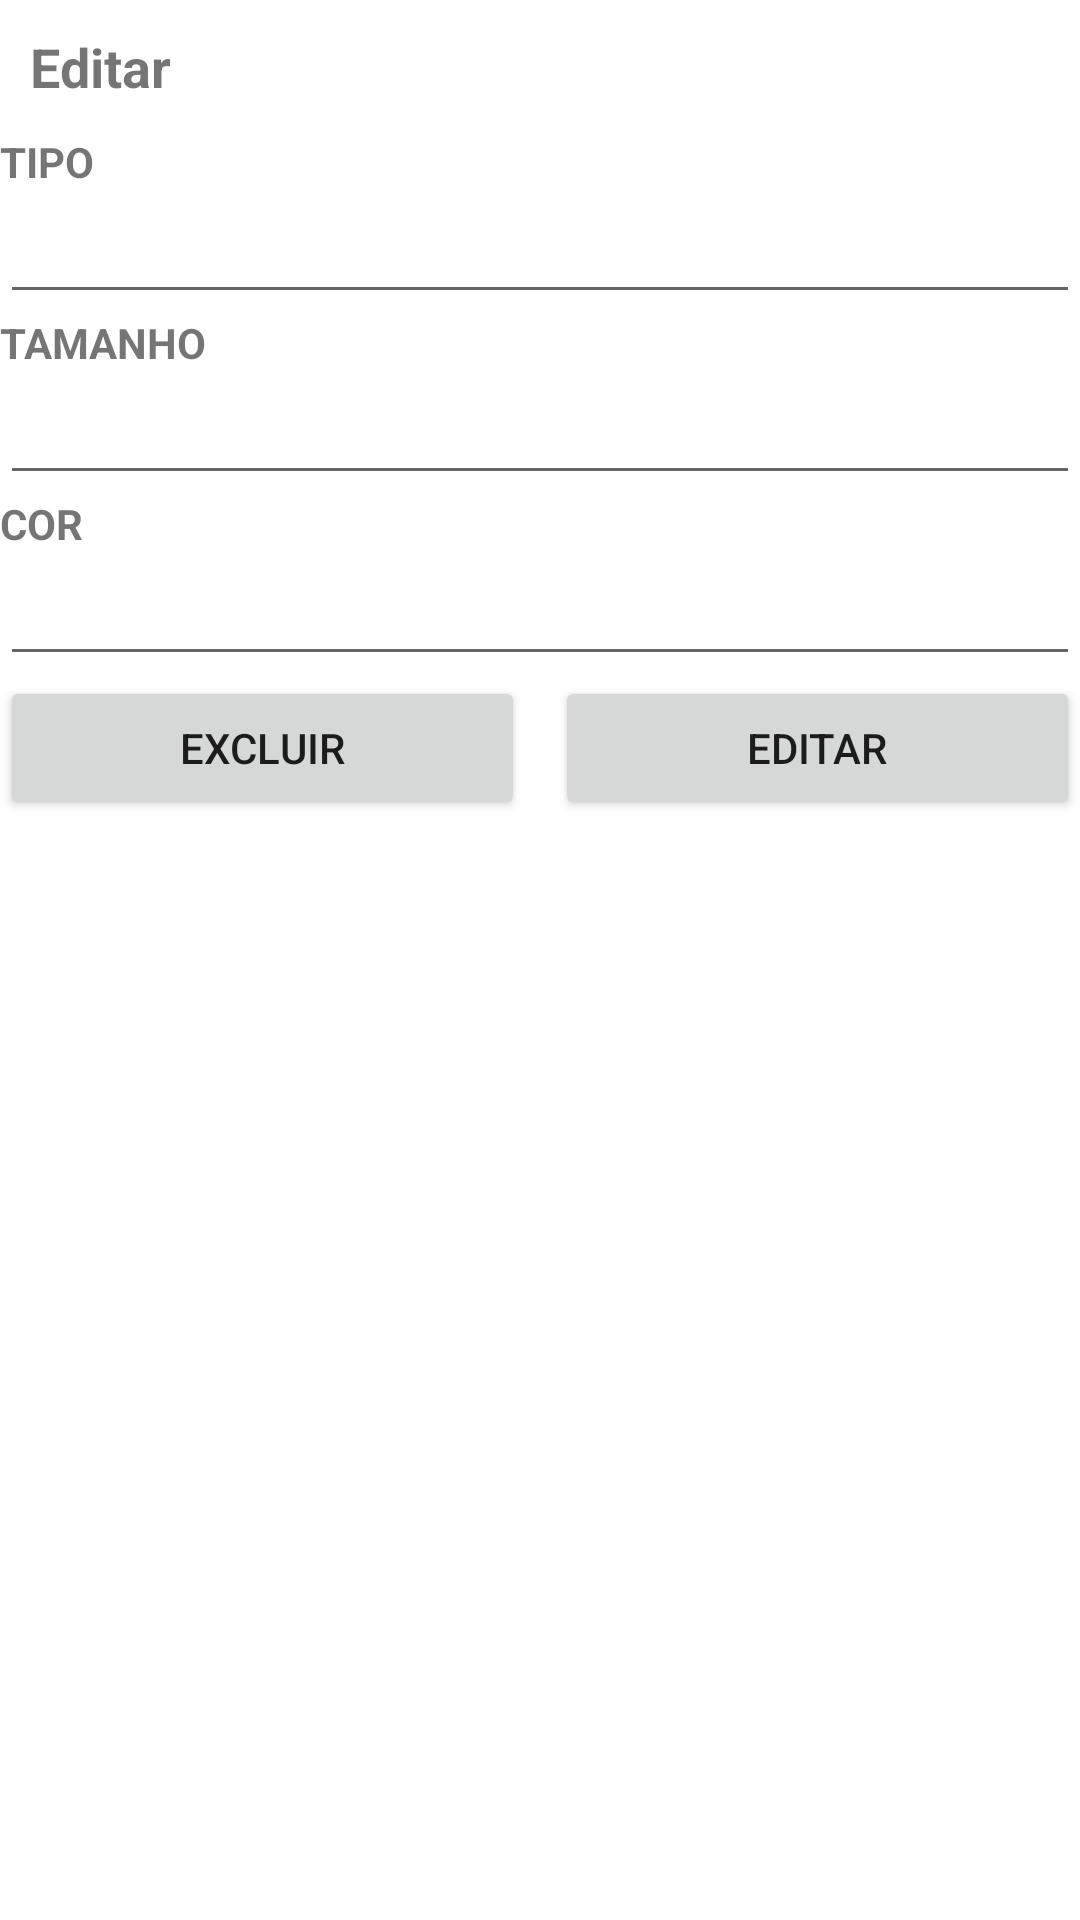

Android layout source for this screen:
<!-- AndroidManifest.xml: application theme Theme.EstoqueCamisaria -->
<!-- res/layout/camisa_fragment_editar.xml -->
<?xml version="1.0" encoding="utf-8"?>
<FrameLayout xmlns:android="http://schemas.android.com/apk/res/android"
    xmlns:tools="http://schemas.android.com/tools"
    android:layout_width="match_parent"
    android:layout_height="match_parent"
    tools:context=".camisa.EditarFragment">
    <ScrollView
        android:layout_width="match_parent"
        android:layout_height="match_parent">

        <LinearLayout
            android:layout_width="match_parent"
            android:layout_height="wrap_content"
            android:orientation="vertical" >

                <TextView
                    android:id="@+id/textView2"
                    android:layout_width="match_parent"
                    android:layout_height="wrap_content"
                    android:textSize="18sp"
                    android:textStyle="bold"
                    android:padding="10dp"
                    android:text="@string/editar" />
                //tipo da camisa
                <TextView
                    android:id="@+id/textView3"
                    android:layout_width="match_parent"
                    android:layout_height="wrap_content"
                    android:ems="10"
                    android:inputType="textPersonName"
                    android:text="@string/tipo" />

                <EditText
                    android:id="@+id/editText_tipo"
                    android:layout_width="match_parent"
                    android:layout_height="wrap_content"
                    android:ems="10"
                    android:inputType="textPersonName" />
                //tamanho da camisa
                <TextView
                    android:id="@+id/textView4"
                    android:layout_width="match_parent"
                    android:layout_height="wrap_content"
                    android:ems="10"
                    android:inputType="textPersonName"
                    android:text="@string/tamanho" />

                <EditText
                    android:id="@+id/editText_tamanho"
                    android:layout_width="match_parent"
                    android:layout_height="wrap_content"
                    android:ems="10"
                    android:inputType="textPersonName" />
                // cor da camisa
                <TextView
                    android:id="@+id/textView5"
                    android:layout_width="match_parent"
                    android:layout_height="wrap_content"
                    android:ems="10"
                    android:inputType="textPersonName"
                    android:text="@string/cor" />

                <EditText
                    android:id="@+id/editText_cor"
                    android:layout_width="match_parent"
                    android:layout_height="wrap_content"
                    android:ems="10"
                    android:inputType="textPersonName" />

                <LinearLayout
                    android:layout_width="match_parent"
                    android:layout_height="match_parent"
                    android:orientation="horizontal">

                    <Button
                        android:id="@+id/button_excluir_camisa"
                        android:layout_width="wrap_content"
                        android:layout_height="wrap_content"
                        android:layout_weight="1"
                        android:layout_marginRight="5dp"
                        android:text="@string/excluir" />

                    <Button
                        android:id="@+id/button_editar_camisa"
                        android:layout_width="wrap_content"
                        android:layout_height="wrap_content"
                        android:layout_weight="1"
                        android:layout_marginLeft="5dp"
                        android:text="@string/editar" />
                </LinearLayout>
        </LinearLayout>
    </ScrollView>
</FrameLayout>
<!-- resources referenced by this layout -->
<resources>
  <string name="cor"><b>COR</b></string>
  <string name="editar">Editar</string>
  <string name="excluir">Excluir</string>
  <string name="tamanho"><b>TAMANHO</b></string>
  <string name="tipo"><b>TIPO</b></string>
  <style name="Theme.EstoqueCamisaria" parent="Theme.MaterialComponents.DayNight.DarkActionBar">
          
          <item name="colorPrimary">@color/purple_500</item>
          <item name="colorPrimaryVariant">@color/purple_700</item>
          <item name="colorOnPrimary">@color/white</item>
          
          <item name="colorSecondary">@color/teal_200</item>
          <item name="colorSecondaryVariant">@color/teal_700</item>
          <item name="colorOnSecondary">@color/black</item>
          
          <item name="android:statusBarColor" tools:targetApi="l">?attr/colorPrimaryVariant</item>
          
      </style>
  <!-- not gathered from this repository: default colours our renderer supplied (Android Studio template values) -->
  <color name="purple_500">#FF6200EE</color>
  <color name="purple_700">#FF3700B3</color>
  <color name="teal_200">#FF03DAC5</color>
  <color name="teal_700">#FF018786</color>
  <color name="black">#FF000000</color>
  <color name="white">#FFFFFFFF</color>
</resources>
